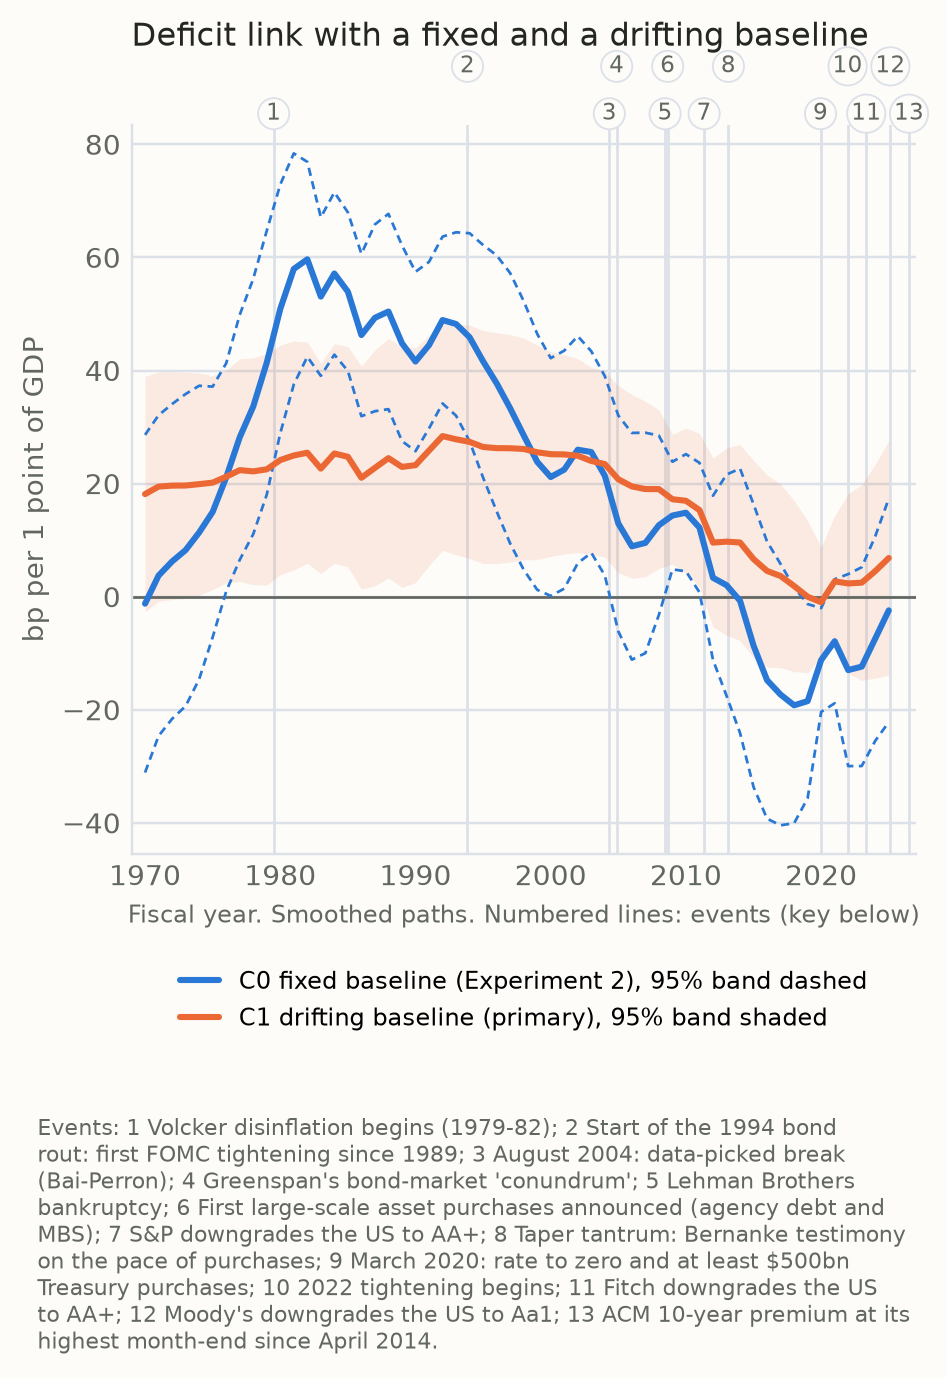

Values plotted in this chart, from the file beside it:
fiscal_year, filtered_bp, filtered_bp_lo, filtered_bp_hi, filtered_coef, filtered_se, smoothed_bp, smoothed_bp_lo, smoothed_bp_hi, smoothed_coef, smoothed_se, version, series, id, date, label, fiscal_year_position
1970, 6.52, -52.53, 65.57, -0.0652, 0.3013, -1.23, -31.09, 28.62, 0.01234, 0.1523, C0, path, , , , 
1971, 23.43, -19.39, 66.24, -0.2343, 0.2184, 3.74, -24.62, 32.1, -0.03737, 0.1447, C0, path, , , , 
1972, 22.16, -19.73, 64.05, -0.2216, 0.2137, 6.24, -21.6, 34.08, -0.0624, 0.1421, C0, path, , , , 
1973, 21.69, -23.56, 66.93, -0.2169, 0.2309, 8.25, -19.34, 35.85, -0.08254, 0.1408, C0, path, , , , 
1974, 25.75, -21.64, 73.13, -0.2575, 0.2418, 11.36, -14.59, 37.31, -0.1136, 0.1324, C0, path, , , , 
1975, 17.08, -16.41, 50.57, -0.1708, 0.1709, 15.0, -7.16, 37.16, -0.15, 0.1131, C0, path, , , , 
1976, 24.25, -1.41, 49.9, -0.2425, 0.1309, 21.11, 0.94, 41.28, -0.2111, 0.1029, C0, path, , , , 
1977, 31.64, 3.61, 59.67, -0.3164, 0.143, 28.19, 6.52, 49.85, -0.2819, 0.1105, C0, path, , , , 
1978, 32.48, 2.63, 62.34, -0.3248, 0.1523, 33.64, 11.07, 56.21, -0.3364, 0.1152, C0, path, , , , 
1979, 32.4, -1.84, 66.64, -0.324, 0.1747, 41.39, 18.05, 64.72, -0.4139, 0.1191, C0, path, , , , 
1980, 46.31, 12.67, 79.95, -0.4631, 0.1717, 50.9, 28.91, 72.9, -0.509, 0.1122, C0, path, , , , 
1981, 59.37, 24.74, 94.0, -0.5937, 0.1767, 57.97, 37.55, 78.4, -0.5797, 0.1042, C0, path, , , , 
1982, 76.47, 50.58, 102.4, -0.7647, 0.1321, 59.67, 42.44, 76.91, -0.5967, 0.08793, C0, path, , , , 
1983, 60.28, 43.38, 77.18, -0.6028, 0.08622, 53.08, 39.06, 67.1, -0.5308, 0.07155, C0, path, , , , 
1984, 73.0, 54.27, 91.72, -0.73, 0.09552, 57.16, 42.81, 71.52, -0.5716, 0.07325, C0, path, , , , 
1985, 76.95, 56.17, 97.74, -0.7695, 0.106, 53.95, 39.93, 67.97, -0.5395, 0.07154, C0, path, , , , 
1986, 71.54, 46.92, 96.17, -0.7154, 0.1256, 46.28, 31.93, 60.64, -0.4628, 0.07326, C0, path, , , , 
1987, 71.32, 41.33, 101.3, -0.7132, 0.153, 49.33, 32.81, 65.85, -0.4933, 0.08429, C0, path, , , , 
1988, 75.11, 40.82, 109.4, -0.7511, 0.1749, 50.44, 33.17, 67.71, -0.5044, 0.08812, C0, path, , , , 
1989, 73.62, 35.59, 111.7, -0.7362, 0.194, 44.83, 27.53, 62.14, -0.4483, 0.08827, C0, path, , , , 
1990, 64.28, 26.08, 102.5, -0.6428, 0.1949, 41.6, 25.74, 57.46, -0.416, 0.08091, C0, path, , , , 
1991, 66.28, 27.28, 105.3, -0.6628, 0.1989, 44.5, 29.77, 59.22, -0.445, 0.07513, C0, path, , , , 
1992, 72.38, 31.16, 113.6, -0.7238, 0.2103, 48.93, 34.18, 63.68, -0.4893, 0.07525, C0, path, , , , 
1993, 72.35, 27.71, 117, -0.7235, 0.2278, 48.23, 32.02, 64.45, -0.4823, 0.08272, C0, path, , , , 
1994, 69.64, 22.71, 116.6, -0.6964, 0.2395, 45.89, 27.49, 64.29, -0.4589, 0.09388, C0, path, , , , 
1995, 69.6, 20.99, 118.2, -0.696, 0.248, 41.63, 21.06, 62.2, -0.4163, 0.105, C0, path, , , , 
1996, 64.72, 16.38, 113, -0.6472, 0.2466, 37.75, 15.11, 60.38, -0.3775, 0.1155, C0, path, , , , 
1997, 49.11, 5.39, 92.82, -0.4911, 0.223, 33.33, 9.42, 57.24, -0.3333, 0.122, C0, path, , , , 
1998, 44.55, 7.17, 81.93, -0.4455, 0.1907, 28.55, 4.79, 52.3, -0.2855, 0.1212, C0, path, , , , 
1999, 31.59, -2.25, 65.43, -0.3159, 0.1727, 23.86, 1.23, 46.49, -0.2386, 0.1155, C0, path, , , , 
2000, 19.38, -8.72, 47.49, -0.1938, 0.1434, 21.17, 0.15, 42.19, -0.2117, 0.1072, C0, path, , , , 
2001, 15.54, -15.51, 46.59, -0.1554, 0.1584, 22.48, 1.43, 43.52, -0.2248, 0.1074, C0, path, , , , 
2002, 27.65, -2.78, 58.07, -0.2765, 0.1552, 26.0, 5.93, 46.08, -0.26, 0.1024, C0, path, , , , 
2003, 26.69, 4.12, 49.27, -0.2669, 0.1152, 25.59, 7.78, 43.41, -0.2559, 0.0909, C0, path, , , , 
2004, 24.31, 3.34, 45.28, -0.2431, 0.107, 21.39, 3.76, 39.01, -0.2139, 0.08992, C0, path, , , , 
2005, 10.31, -13.15, 33.77, -0.1031, 0.1197, 12.95, -6.13, 32.04, -0.1295, 0.09738, C0, path, , , , 
2006, -1.44, -28.25, 25.37, 0.01439, 0.1368, 8.92, -11.13, 28.97, -0.08917, 0.1023, C0, path, , , , 
2007, -7.42, -38.4, 23.56, 0.0742, 0.1581, 9.52, -9.97, 29.01, -0.09521, 0.09944, C0, path, , , , 
2008, 1.13, -24.4, 26.66, -0.01131, 0.1303, 12.65, -3.2, 28.5, -0.1265, 0.08087, C0, path, , , , 
2009, 9.19, -2.1, 20.49, -0.09194, 0.05763, 14.36, 4.84, 23.87, -0.1436, 0.04856, C0, path, , , , 
2010, 9.27, -3.34, 21.88, -0.09269, 0.06433, 14.86, 4.5, 25.22, -0.1486, 0.05284, C0, path, , , , 
2011, 7.55, -6.28, 21.38, -0.07549, 0.07057, 12.23, 0.78, 23.68, -0.1223, 0.05843, C0, path, , , , 
2012, -3.95, -20.97, 13.07, 0.03951, 0.08685, 3.35, -11.16, 17.86, -0.03353, 0.07403, C0, path, , , , 
2013, -5.61, -28.24, 17.03, 0.05607, 0.1155, 2.05, -17.51, 21.6, -0.02048, 0.09977, C0, path, , , , 
2014, -4.99, -32.83, 22.86, 0.04986, 0.1421, -0.71, -24.09, 22.67, 0.007093, 0.1193, C0, path, , , , 
2015, -10.63, -42.48, 21.21, 0.1063, 0.1625, -8.65, -33.66, 16.36, 0.08651, 0.1276, C0, path, , , , 
2016, -21.79, -54.21, 10.62, 0.2179, 0.1654, -14.76, -39.26, 9.74, 0.1476, 0.125, C0, path, , , , 
2017, -25.53, -57.07, 6.01, 0.2553, 0.1609, -17.31, -40.42, 5.79, 0.1731, 0.1179, C0, path, , , , 
2018, -30.4, -60.07, -0.73, 0.304, 0.1514, -19.2, -40.06, 1.66, 0.192, 0.1064, C0, path, , , , 
2019, -34.26, -60.21, -8.31, 0.3426, 0.1324, -18.46, -35.62, -1.3, 0.1846, 0.08754, C0, path, , , , 
2020, -12.6, -22.22, -2.98, 0.126, 0.04909, -11.19, -20.36, -2.01, 0.1119, 0.04683, C0, path, , , , 
2021, -8.17, -19.2, 2.86, 0.08169, 0.05629, -7.87, -18.84, 3.11, 0.07868, 0.05601, C0, path, , , , 
2022, -12.98, -30.87, 4.91, 0.1298, 0.09128, -12.97, -29.95, 4.0, 0.1297, 0.08662, C0, path, , , , 
2023, -14.53, -33.01, 3.94, 0.1453, 0.09426, -12.36, -29.94, 5.22, 0.1236, 0.08971, C0, path, , , , 
2024, -9.6, -28.34, 9.14, 0.09597, 0.09562, -7.39, -25.48, 10.7, 0.07391, 0.09231, C0, path, , , , 
2025, -2.41, -22.17, 17.36, 0.02408, 0.1008, -2.41, -22.17, 17.36, 0.02408, 0.1008, C0, path, , , , 
1970, 5.74, -31.56, 43.03, -0.05738, 0.1903, 18.15, -2.67, 38.96, -0.1815, 0.1062, C1, path, , , , 
1971, 19.81, -10.88, 50.49, -0.1981, 0.1566, 19.48, -0.81, 39.76, -0.1948, 0.1035, C1, path, , , , 
1972, 19.15, -12.63, 50.93, -0.1915, 0.1621, 19.65, -0.48, 39.78, -0.1965, 0.1027, C1, path, , , , 
1973, 19.68, -13.29, 52.66, -0.1968, 0.1682, 19.67, -0.35, 39.69, -0.1967, 0.1021, C1, path, , , , 
... 65 more rows
